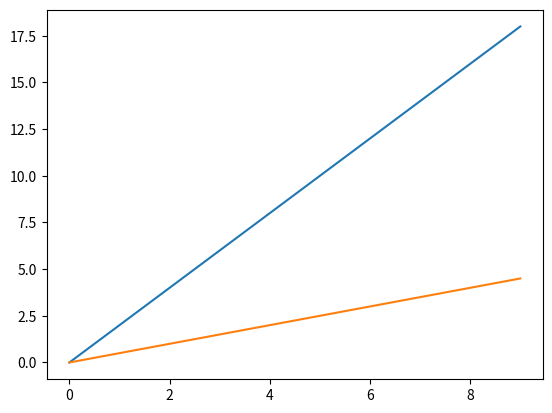

Write Python code to recreate this figure.
# Plotting two lines is just as easy as plotting one:
import matplotlib.pyplot as plt

# Let's create two lists:
myData = [i*2 for i in range(0,10)]
myDataTwo = [i/2 for i in range(0,10)]
# Let's plot it! 
plt.plot(myData)
# Calling plot again will plot the line on the same graph
plt.plot(myDataTwo)

plt.show()
